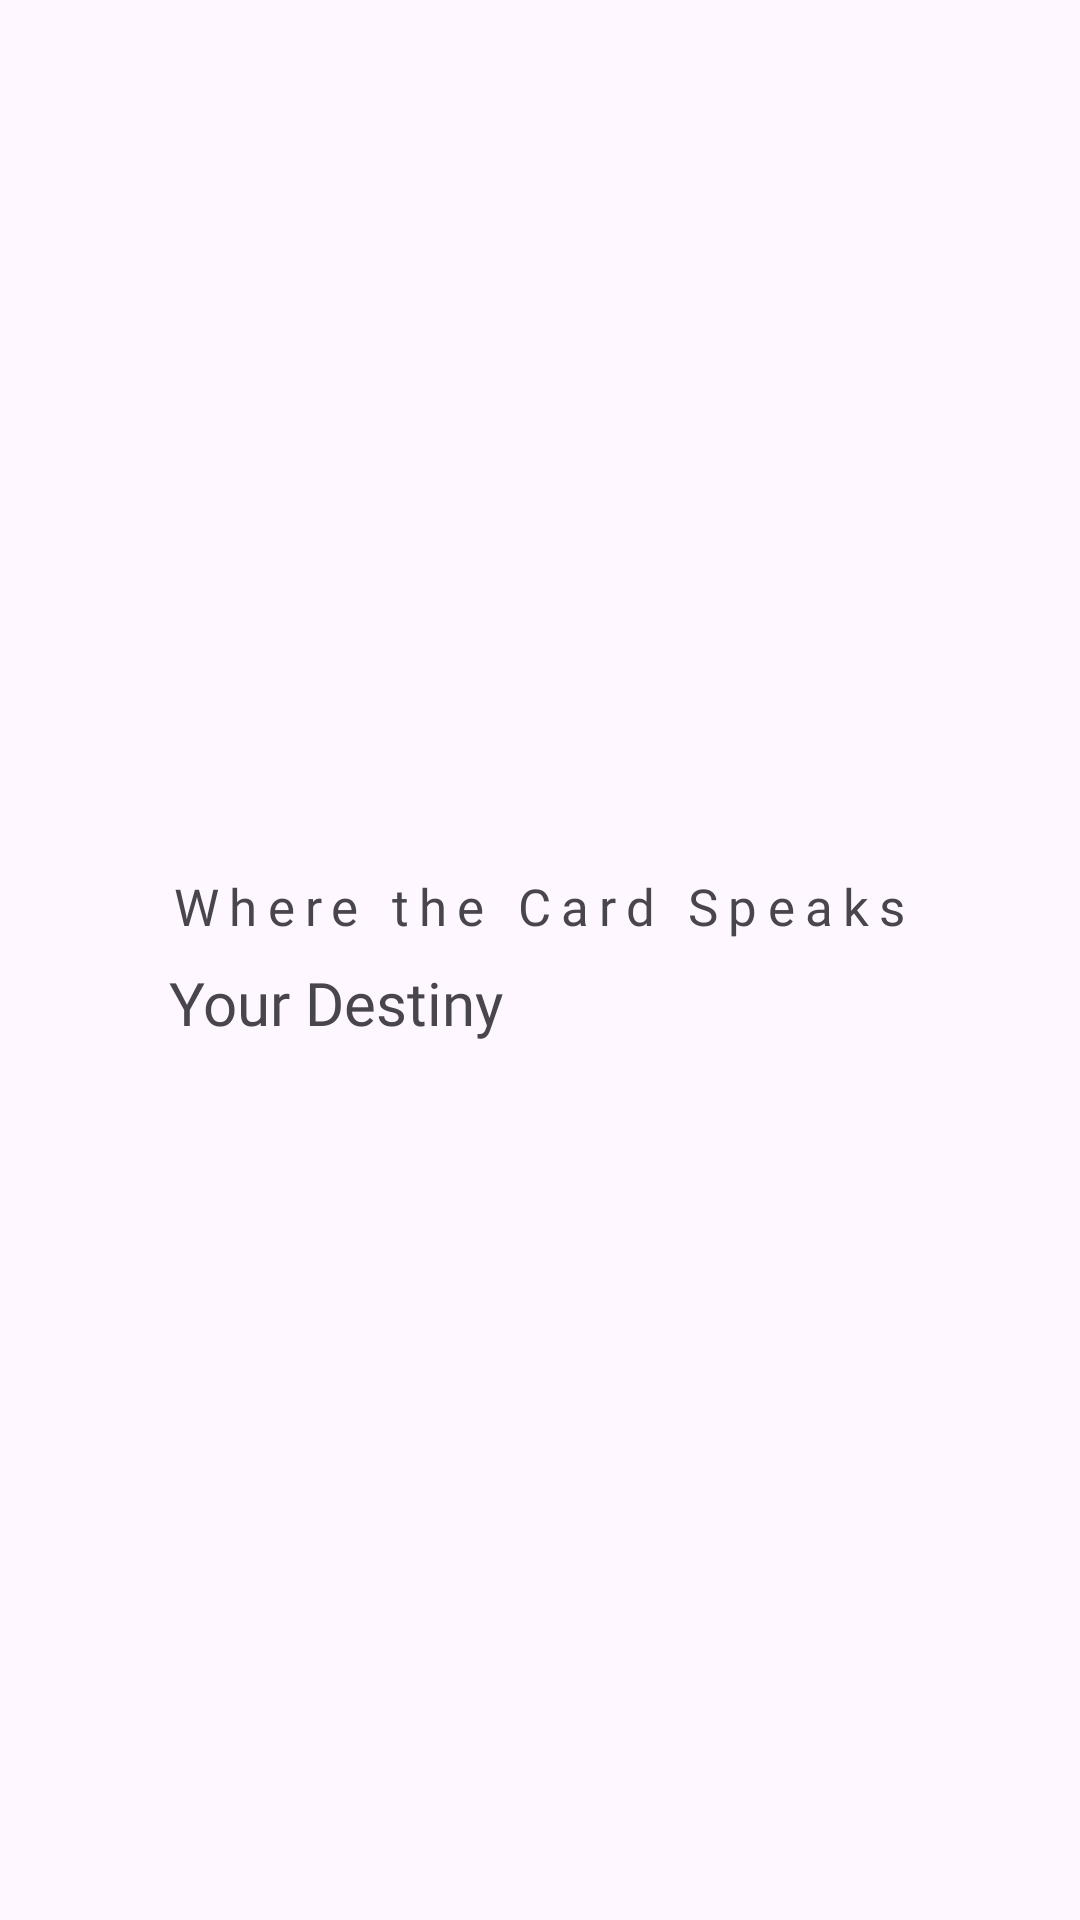

Here is an Android app screen rendered from its layout file. Give the layout XML and the strings, colors and styles it references.
<!-- AndroidManifest.xml: application theme Theme.AITarotReadingApp -->
<!-- res/layout/activity_splash.xml -->
<?xml version="1.0" encoding="utf-8"?>
<layout
    xmlns:android="http://schemas.android.com/apk/res/android"
    xmlns:tools="http://schemas.android.com/tools">
<FrameLayout
    android:id="@+id/main"
    android:layout_width="match_parent"
    android:layout_height="match_parent"
    tools:context=".SplashActivity">

   <LinearLayout
       android:layout_width="wrap_content"
       android:layout_height="wrap_content"
       android:orientation="vertical"
       android:layout_gravity="center"
       >
       <TextView
           android:layout_width="wrap_content"
           android:layout_height="wrap_content"
           android:text="@string/splashText1"
            android:textSize="17sp"
           android:letterSpacing="0.2"
           android:fontFamily="@font/alata"
           />
       <LinearLayout
           android:layout_width="wrap_content"
           android:layout_height="wrap_content">
           <TextView
               android:layout_width="wrap_content"
               android:layout_height="wrap_content"
               android:text="@string/splashText2"
               android:textSize="20sp"
               android:fontFamily="@font/alata"
               />
           <TextView
               android:id="@+id/awaits"
               android:alpha="0"
               android:layout_width="wrap_content"
               android:layout_height="wrap_content"
               android:text="@string/splashText3"
               android:textStyle="bold"
               android:layout_marginStart="5dp"
               android:textSize="27sp"
               android:fontFamily="@font/alata"
               />
           <TextView
               android:id="@+id/dot1"
               android:alpha="0"
               android:layout_width="wrap_content"
               android:layout_height="wrap_content"
               android:text="@string/dots"
               android:fontFamily="@font/alata"
               android:textStyle="bold"
               android:layout_marginStart="5dp"
               android:textSize="27sp"
               />
           <TextView
               android:id="@+id/dot2"
               android:alpha="0"
               android:layout_width="wrap_content"
               android:layout_height="wrap_content"
               android:text="@string/dots"
               android:fontFamily="@font/alata"
               android:textStyle="bold"
               android:layout_marginStart="5dp"
               android:textSize="27sp"
               />
           <TextView
               android:id="@+id/dot3"
               android:alpha="0"
               android:layout_width="wrap_content"
               android:layout_height="wrap_content"
               android:text="@string/dots"
               android:fontFamily="@font/alata"
               android:textStyle="bold"
               android:layout_marginStart="5dp"
               android:textSize="27sp"
               />
       </LinearLayout>
   </LinearLayout>

</FrameLayout>
</layout>
<!-- resources referenced by this layout -->
<resources>
  <string name="dots">.</string>
  <string name="splashText1">Where the Card Speaks</string>
  <string name="splashText2">Your Destiny</string>
  <string name="splashText3">Awaits</string>
  <style name="Theme.AITarotReadingApp" parent="Base.Theme.AITarotReadingApp" />
  <style name="Base.Theme.AITarotReadingApp" parent="Theme.Material3.Light.NoActionBar">
          
          
      </style>
</resources>
